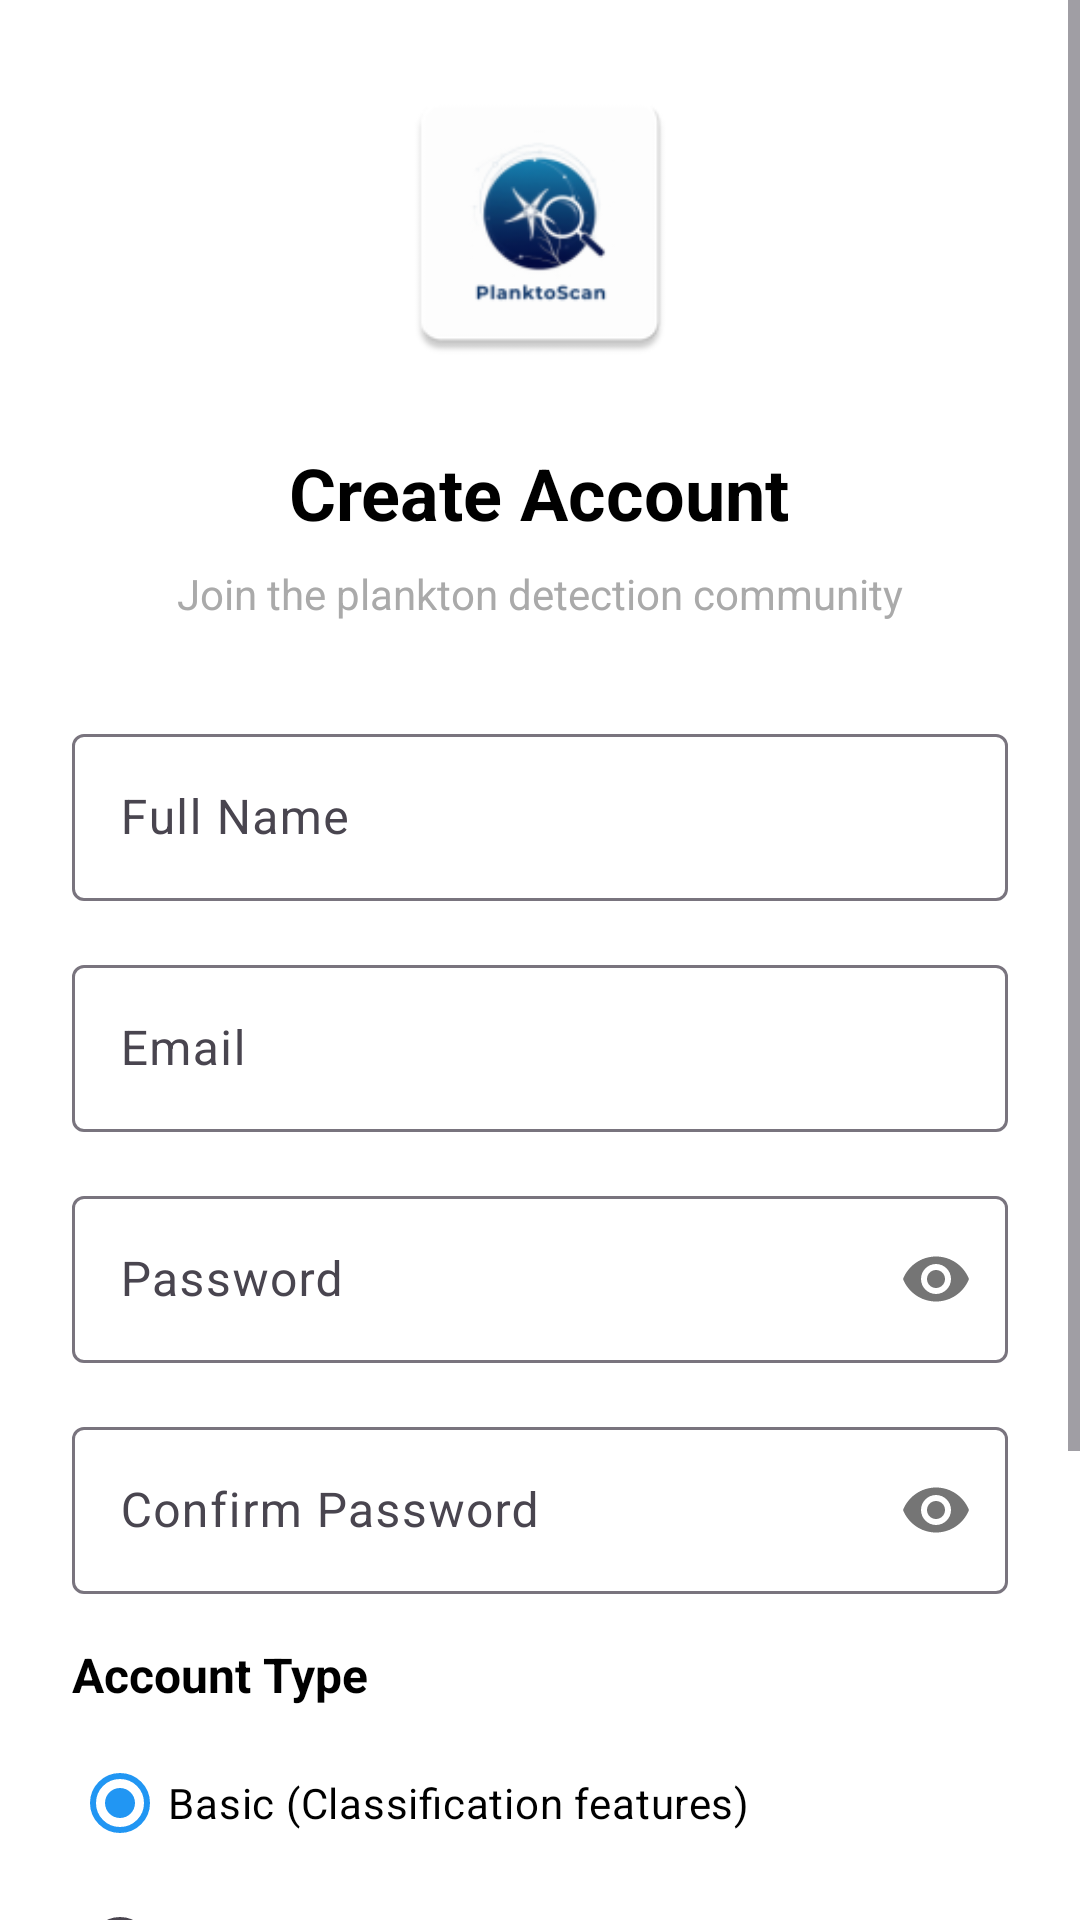

Produce the Android XML layout that renders to this screen, including the resource entries it uses.
<!-- AndroidManifest.xml: application theme Theme.PlanktonDetectionApps -->
<!-- res/layout/activity_register.xml -->
<?xml version="1.0" encoding="utf-8"?>
<ScrollView xmlns:android="http://schemas.android.com/apk/res/android"
    xmlns:app="http://schemas.android.com/apk/res-auto"
    android:layout_width="match_parent"
    android:layout_height="match_parent"
    android:fillViewport="true">

    <LinearLayout
        android:layout_width="match_parent"
        android:layout_height="wrap_content"
        android:orientation="vertical"
        android:padding="24dp"
        android:gravity="center"
        android:background="@color/white">

        
        <ImageView
            android:layout_width="100dp"
            android:layout_height="100dp"
            android:layout_marginBottom="24dp"
            android:src="@mipmap/ic_launcher"
            android:contentDescription="App Logo" />

        <TextView
            android:layout_width="wrap_content"
            android:layout_height="wrap_content"
            android:text="Create Account"
            android:textSize="24sp"
            android:textStyle="bold"
            android:textColor="@color/black"
            android:layout_marginBottom="8dp" />

        <TextView
            android:layout_width="wrap_content"
            android:layout_height="wrap_content"
            android:text="Join the plankton detection community"
            android:textSize="14sp"
            android:textColor="@android:color/darker_gray"
            android:layout_marginBottom="32dp" />

        
        <com.google.android.material.textfield.TextInputLayout
            android:layout_width="match_parent"
            android:layout_height="wrap_content"
            android:layout_marginBottom="16dp"
            android:hint="Full Name">

            <com.google.android.material.textfield.TextInputEditText
                android:id="@+id/etDisplayName"
                android:layout_width="match_parent"
                android:layout_height="wrap_content"
                android:inputType="textPersonName"
                android:textColor="@color/black"
                android:textColorHint="@android:color/darker_gray" />

        </com.google.android.material.textfield.TextInputLayout>

        <com.google.android.material.textfield.TextInputLayout
            android:layout_width="match_parent"
            android:layout_height="wrap_content"
            android:layout_marginBottom="16dp"
            android:hint="Email">

            <com.google.android.material.textfield.TextInputEditText
                android:id="@+id/etEmail"
                android:layout_width="match_parent"
                android:layout_height="wrap_content"
                android:inputType="textEmailAddress"
                android:textColor="@color/black"
                android:textColorHint="@android:color/darker_gray" />

        </com.google.android.material.textfield.TextInputLayout>

        <com.google.android.material.textfield.TextInputLayout
            android:layout_width="match_parent"
            android:layout_height="wrap_content"
            android:layout_marginBottom="16dp"
            android:hint="Password"
            app:passwordToggleEnabled="true">

            <com.google.android.material.textfield.TextInputEditText
                android:id="@+id/etPassword"
                android:layout_width="match_parent"
                android:layout_height="wrap_content"
                android:inputType="textPassword"
                android:textColor="@color/black"
                android:textColorHint="@android:color/darker_gray" />

        </com.google.android.material.textfield.TextInputLayout>

        <com.google.android.material.textfield.TextInputLayout
            android:layout_width="match_parent"
            android:layout_height="wrap_content"
            android:layout_marginBottom="16dp"
            android:hint="Confirm Password"
            app:passwordToggleEnabled="true">

            <com.google.android.material.textfield.TextInputEditText
                android:id="@+id/etConfirmPassword"
                android:layout_width="match_parent"
                android:layout_height="wrap_content"
                android:inputType="textPassword"
                android:textColor="@color/black"
                android:textColorHint="@android:color/darker_gray" />

        </com.google.android.material.textfield.TextInputLayout>

        
        <TextView
            android:layout_width="match_parent"
            android:layout_height="wrap_content"
            android:text="Account Type"
            android:textSize="16sp"
            android:textStyle="bold"
            android:textColor="@color/black"
            android:layout_marginBottom="8dp" />

        <RadioGroup
            android:id="@+id/rgRole"
            android:layout_width="match_parent"
            android:layout_height="wrap_content"
            android:layout_marginBottom="24dp">

            <RadioButton
                android:id="@+id/rbGuest"
                android:layout_width="wrap_content"
                android:layout_height="wrap_content"
                android:text="Basic (Classification features)"
                android:textColor="@color/black"
                android:checked="true" />

            <RadioButton
                android:id="@+id/rbExpert"
                android:layout_width="wrap_content"
                android:layout_height="wrap_content"
                android:text="Expert (Classification + Feedback features)"
                android:textColor="@color/black" />

        </RadioGroup>

        
        <Button
            android:id="@+id/btnRegister"
            android:layout_width="match_parent"
            android:layout_height="56dp"
            android:text="Create Account"
            android:textSize="16sp"
            android:textStyle="bold"
            android:layout_marginBottom="16dp"
            style="@style/Widget.Material3.Button" />

        
        <ProgressBar
            android:id="@+id/progressBar"
            android:layout_width="wrap_content"
            android:layout_height="wrap_content"
            android:visibility="gone"
            android:layout_marginBottom="16dp" />

        
        <TextView
            android:layout_width="wrap_content"
            android:layout_height="wrap_content"
            android:text="Already have an account? "
            android:textSize="14sp"
            android:textColor="@android:color/darker_gray" />

        <TextView
            android:id="@+id/tvBackToLogin"
            android:layout_width="wrap_content"
            android:layout_height="wrap_content"
            android:text="Sign in here"
            android:textSize="14sp"
            android:textColor="@color/design_default_color_primary"
            android:textStyle="bold"
            android:padding="8dp"
            android:clickable="true"
            android:focusable="true"
            android:background="?android:attr/selectableItemBackground" />

    </LinearLayout>
</ScrollView>
<!-- resources referenced by this layout -->
<resources>
  <color name="black">#000000</color>
  <color name="white">#FFFFFF</color>
  <!-- mipmap ic_launcher: webp bitmap (mipmap-hdpi, 2276 bytes) -->
  <style name="Theme.PlanktonDetectionApps" parent="Base.Theme.PlanktonDetectionApps" />
  <style name="Base.Theme.PlanktonDetectionApps" parent="Theme.Material3.DayNight.NoActionBar">
          
          <item name="colorPrimary">@color/primary_blue</item>
          <item name="colorPrimaryVariant">@color/primary_blue_dark</item>
          <item name="colorOnPrimary">@color/white</item>
          <item name="colorSecondary">@color/secondary_orange</item>
          <item name="colorSecondaryVariant">@color/secondary_orange_dark</item>
          <item name="colorOnSecondary">@color/white</item>
          <item name="android:colorBackground">@color/background_light</item>
          <item name="colorSurface">@color/surface_light</item>
          <item name="colorOnSurface">@color/text_primary</item>
          <item name="android:statusBarColor">@color/primary_blue</item>
          <item name="android:navigationBarColor">@color/primary_blue</item>
          
          <item name="android:forceDarkAllowed" tools:targetApi="q">false</item>
      </style>
  <color name="primary_blue">#2196F3</color>
  <color name="primary_blue_dark">#1976D2</color>
  <color name="secondary_orange">#FF9800</color>
  <color name="secondary_orange_dark">#F57C00</color>
  <color name="background_light">#FAFAFA</color>
  <color name="surface_light">#FFFFFF</color>
  <color name="text_primary">#212121</color>
</resources>
